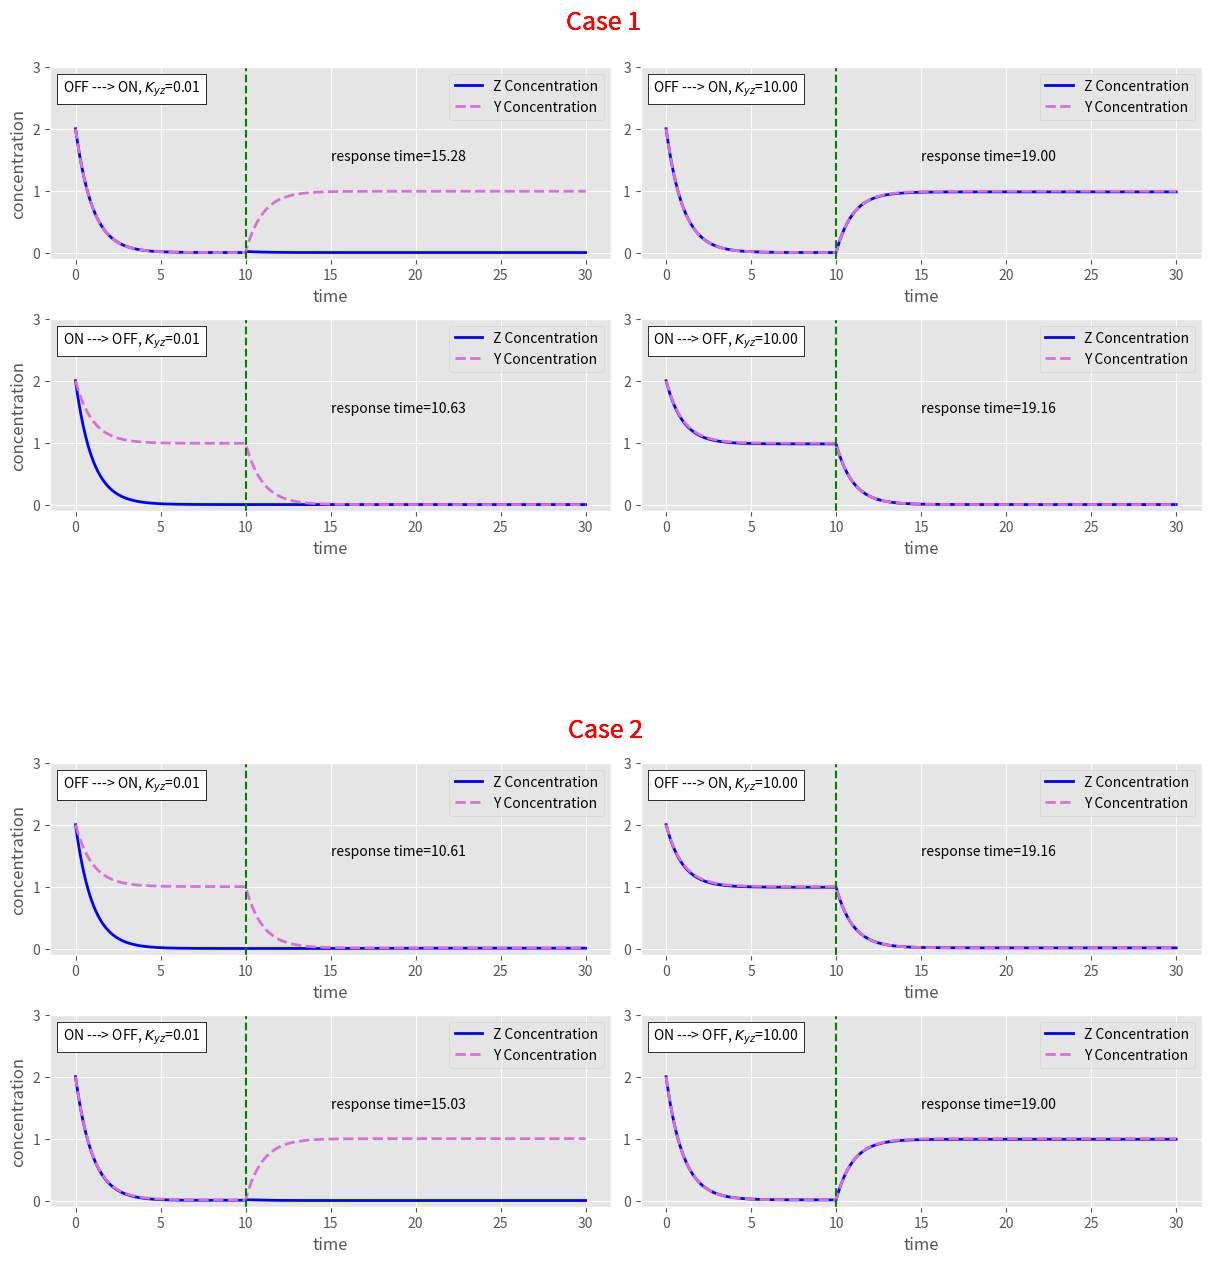

Write the Python code that produced this figure.
#!/usr/bin/env python
# coding: utf-8

# In[1]:


import numpy as np
import matplotlib.pyplot as plt
from matplotlib.offsetbox import AnchoredText
import matplotlib as mpl
import matplotlib.pyplot as plt
plt.style.use('ggplot')


def solve_ode(By, Bz, ay, az, by, bz,
              Kxz, Kxy, Kyz, h, X,
              Y1, Z1, Y2, Z2):
    
    qxy = (X/Kxy)**h/(1 + (X/Kxy)**h)
    qxz = (X/Kxz)**h/(1 + (X/Kxz)**h)
    gxy = 1/(1 + (X/Kxy)**h)
    gxz = 1/(1 + (X/Kxz)**h)
    
    # The first system of ODE's
    dY1 = By + by*qxy - ay*Y1
    dZ1 = Bz + bz*qxz/(1 + (Y1/Kyz)**h) - az*Z1
    
    # The second system of ODE's
    dY2 = By + by*gxy - ay*Y2
    dZ2 = Bz + bz*gxz/(1 + (Y2/Kyz)**h) - az*Z2
    
    return [dY1, dZ1, dY2, dZ2]

# Integration 
def Euler_method(dt, t1, n_steps, By, Bz,
                 ay, az, by, bz, Kxz, Kxy, 
                 Kyz, h, X, Y0, Z0):
    
    Y1, Z1 = np.zeros(n_steps), np.zeros(n_steps) 
    Y2, Z2 = np.zeros(n_steps), np.zeros(n_steps)
    dZ1, dZ2 = np.zeros(n_steps-1), np.zeros(n_steps-1)
    
    Y1[0], Z1[0] = Y0, Z0
    Y2[0], Z2[0] = Y0, Z0
    l1, l2 = [], []
    
    # Solutions
    for i in range(1,t1):
        
        [dY1, dZ1[i-1], dY2, dZ2[i-1]] = solve_ode(By, Bz, ay, az, by, bz, 
                                                   Kxz, Kxy, Kyz, h, X,
                                                   Y1[i-1], Z1[i-1],
                                                   Y2[i-1], Z2[i-1])
        Y1[i] = Y1[i-1] + dY1*dt
        Z1[i] = Z1[i-1] + dZ1[i-1]*dt 
        
        Y2[i] = Y2[i-1] + dY2*dt
        Z2[i] = Z2[i-1] + dZ2[i-1]*dt 
        
    for i in range(t1,n_steps):
        
        [dY1, dZ1[i-1], dY2, dZ2[i-1]] = solve_ode(By, Bz, ay, az, by, bz,
                                                   Kxz, Kxy, Kyz, h, 1-X,
                                                   Y1[i-1], Z1[i-1],
                                                   Y2[i-1], Z2[i-1])
        Y1[i] = Y1[i-1] + dY1*dt
        Z1[i] = Z1[i-1] + dZ1[i-1]*dt
        
        Y2[i] = Y2[i-1] + dY2*dt
        Z2[i] = Z2[i-1] + dZ2[i-1]*dt
        
        
    resp_time1 = next(i for i, eps in enumerate(dZ1)    
                      if i>t1 and np.abs(eps)<=10**-4)*dt   # Response time for case I

    resp_time2 = next(i for i, eps in enumerate(dZ2) 
                      if i>t1 and np.abs(eps)<=10**-4)*dt   # Response time for case II

    return [Y1, Z1, Y2, Z2, resp_time1, resp_time2]


def plots(dt, t1, n_steps, By, Bz,
          ay, az, by, bz,
          Kxz, Kxy, K,
          h, Y0, Z0):
    
    fig = plt.figure(figsize=(12,12), constrained_layout=True)
    gs = fig.add_gridspec(5,2)
    ax = {}
    
    for j in [0,1]:
        for i in [0,1,3,4]:
            ax[i,j] = fig.add_subplot(gs[i, j]) 
            
    for i,X in enumerate([0,1]):
        for j, Kyz in enumerate(K):
            [Y1, Z1, Y2, Z2, rt1, rt2] = Euler_method(dt, t1, n_steps, By, Bz,
                                                      ay, az, by, bz,
                                                      Kxz, Kxy, Kyz,
                                                      h, X, Y0, Z0)
            t = np.linspace(0, n_steps*dt, n_steps)
            ax[i,j].plot(t, Z1, color='b', label='1',linewidth=2, alpha=1)
            ax[i,j].plot(t, Y1, color='orchid', label='2', linewidth=2, alpha=1, linestyle='--')
            ax[i,j].axvline(x=t1*dt, linestyle='--', color='g', label='3')
            ax[i,j].legend(['Z Concentration','Y Concentration'])
            at1 = AnchoredText('OFF ---> ON, $K_{yz}$=%1.2f'%Kyz, loc='upper left')
            at2 = AnchoredText('ON ---> OFF, $K_{yz}$=%1.2f'%Kyz, loc='upper left')
            ax[0,j].add_artist(at1)
            ax[1,j].add_artist(at2)
            ax[i,j].text(15,1.5, 'response time=%1.2f'%rt1)
            ax[i,j].set_xlabel('time')
            ax[i,0].set_ylabel('concentration')
            ax[i,j].set_ylim([-0.1,3])
            
            ax[i+3,j].plot(t, Z2, color='b', label='1',linewidth=2, alpha=1)
            ax[i+3,j].plot(t, Y2, color='orchid', label='2', linewidth=2, alpha=1, linestyle='--')
            ax[i+3,j].axvline(x=t1*dt, linestyle='--', color='g', label='3')
            ax[i+3,j].legend(['Z Concentration','Y Concentration'])
            at3 = AnchoredText('OFF ---> ON, $K_{yz}$=%1.2f'%Kyz, loc='upper left')
            at4 = AnchoredText('ON ---> OFF, $K_{yz}$=%1.2f'%Kyz, loc='upper left')
            ax[3,j].add_artist(at3)
            ax[4,j].add_artist(at4)
            ax[i+3,j].text(15,1.5, 'response time=%1.2f'%rt2)
            ax[i+3,j].set_xlabel('time')
            ax[i+3,0].set_ylabel('concentration')
            ax[i+3,j].set_ylim([-0.1,3])
            plt.figtext(0.5,1.04, "Case 1 ", ha="center", va="top", fontsize=18, color="r")
            plt.figtext(0.5,0.45, "Case 2", ha="center", va="top", fontsize=18, color="r")
            plt.savefig('1.png')
            
# Examples
dt, t1, n_steps = 0.005, 2000, 6000
By, Bz, ay =  0, 0, 1
az, by, bz = 1, 1, 1
Kxz, Kxy, h = 0.1, 0.1, 2
Y0, Z0 = 2, 2
K = [0.01,10]

plots(dt, t1, n_steps, By, Bz,
      ay, az, by, bz,
      Kxz, Kxy, K,
      h, Y0, Z0)            

